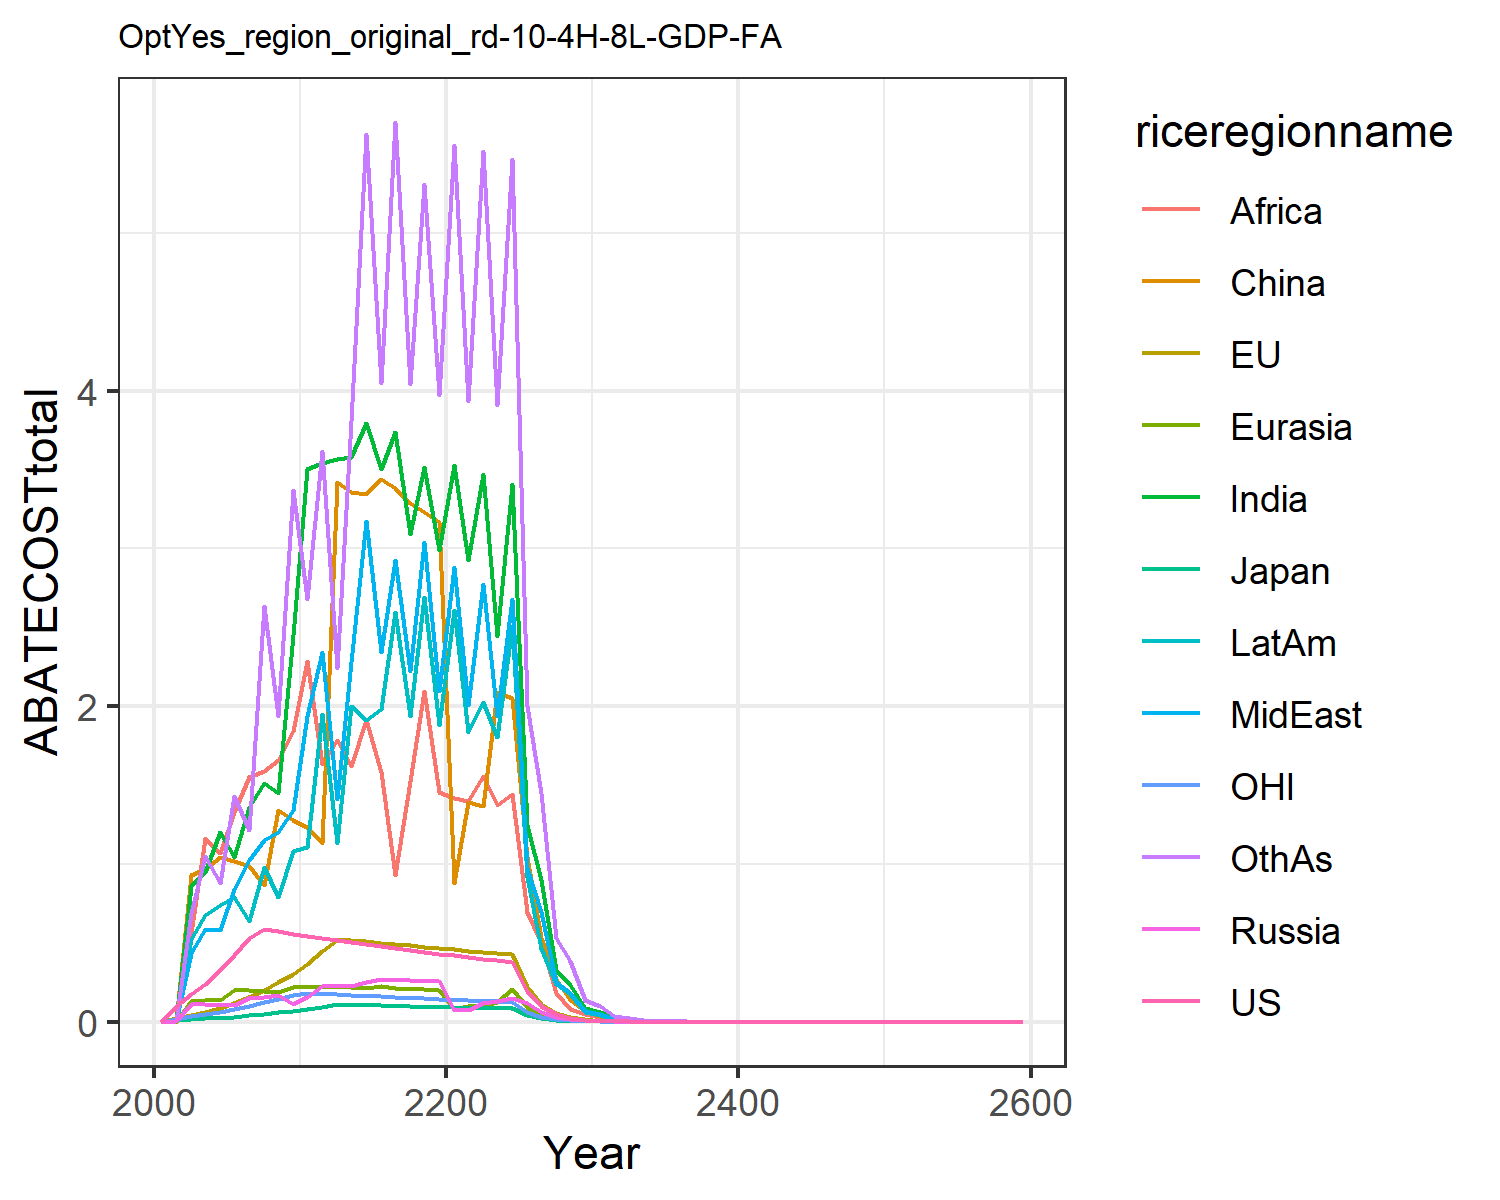

The file beside this chart, header and first rows:
0.0, 0.0, 0.0, 0.0, 0.0, 0.0, 0.0, 0.0, 0.0, 0.0, 0.0, 0.0
0.09663, 0.02386, 0.01176, 0.005632, 0.0009619, 0.008463, 0.007641, 0.003124, 0.005771, 0.003764, 0.01937, 0.006592
0.1733, 0.0434, 0.01866, 0.1104, 0.1295, 0.9322, 0.8573, 0.4335, 0.561, 0.5227, 0.03436, 0.6898
0.2409, 0.06264, 0.02376, 0.1116, 0.1371, 0.9701, 0.9507, 0.5862, 1.167, 0.6772, 0.0479, 1.049
0.3254, 0.08816, 0.02666, 0.1088, 0.1398, 1.043, 1.204, 0.5789, 1.069, 0.7405, 0.06404, 0.879
0.4229, 0.1192, 0.03264, 0.1066, 0.2023, 1.021, 1.045, 0.8432, 1.327, 0.7938, 0.08179, 1.434
0.5324, 0.1559, 0.04095, 0.1498, 0.1991, 0.9878, 1.36, 1.027, 1.55, 0.6385, 0.1009, 1.217
0.5886, 0.1993, 0.05002, 0.1555, 0.1948, 0.8653, 1.513, 1.151, 1.592, 0.9819, 0.1224, 2.637
0.5725, 0.2488, 0.05966, 0.1696, 0.1897, 1.341, 1.449, 1.201, 1.658, 0.7938, 0.1458, 1.938
0.5583, 0.301, 0.06875, 0.1143, 0.2228, 1.277, 2.449, 1.341, 1.845, 1.084, 0.1691, 3.37
0.544, 0.3666, 0.08102, 0.1559, 0.2194, 1.235, 3.502, 1.936, 2.289, 1.109, 0.1815, 2.682
0.5281, 0.4459, 0.09628, 0.226, 0.219, 1.132, 3.54, 2.345, 1.635, 1.952, 0.1765, 3.621
0.5189, 0.521, 0.1103, 0.227, 0.2192, 3.42, 3.569, 1.414, 1.788, 1.132, 0.1731, 2.243
0.5071, 0.5163, 0.1083, 0.2265, 0.2182, 3.358, 3.577, 2.283, 1.622, 1.999, 0.169, 3.81
0.4939, 0.5098, 0.1059, 0.2541, 0.2164, 3.347, 3.797, 3.171, 1.91, 1.915, 0.1646, 5.63
0.4806, 0.5021, 0.1035, 0.2701, 0.2268, 3.438, 3.501, 2.341, 1.584, 1.983, 0.1601, 4.051
0.4676, 0.4939, 0.101, 0.2674, 0.2115, 3.385, 3.74, 2.928, 0.9295, 2.599, 0.1557, 5.703
0.4551, 0.4854, 0.0986, 0.2645, 0.2085, 3.287, 3.09, 2.221, 1.526, 1.94, 0.1515, 4.04
0.4431, 0.4767, 0.09624, 0.2613, 0.2053, 3.234, 3.518, 3.039, 2.098, 2.691, 0.1475, 5.311
0.4317, 0.4679, 0.09395, 0.2578, 0.202, 3.166, 2.993, 2.098, 1.453, 1.881, 0.1436, 3.975
0.4206, 0.4594, 0.09177, 0.0739, 0.08228, 0.8765, 3.531, 2.88, 1.419, 2.611, 0.1399, 5.556
0.4095, 0.4513, 0.08972, 0.07154, 0.09679, 1.394, 2.929, 2.008, 1.398, 1.838, 0.1365, 3.937
0.3989, 0.4433, 0.08775, 0.1216, 0.1024, 1.369, 3.473, 2.776, 1.558, 2.024, 0.1332, 5.522
0.3888, 0.4355, 0.08585, 0.1283, 0.1225, 2.09, 2.447, 1.939, 1.371, 1.803, 0.1301, 3.907
0.3791, 0.4278, 0.08404, 0.153, 0.2092, 2.053, 3.411, 2.681, 1.445, 2.511, 0.1271, 5.468
0.1919, 0.2181, 0.04269, 0.1212, 0.0958, 1.047, 1.245, 0.9715, 0.6981, 0.9158, 0.06444, 2.002
0.09719, 0.1111, 0.02169, 0.06177, 0.04891, 0.5332, 0.8985, 0.6966, 0.5041, 0.4694, 0.03269, 1.45
0.04922, 0.0566, 0.01102, 0.03146, 0.02495, 0.2715, 0.3272, 0.2521, 0.1836, 0.2404, 0.01658, 0.5293
0.02493, 0.02882, 0.005598, 0.01601, 0.01272, 0.1382, 0.2356, 0.1806, 0.07802, 0.1731, 0.008412, 0.3821
0.01262, 0.01467, 0.002843, 0.008147, 0.006483, 0.07034, 0.08561, 0.0653, 0.04809, 0.06288, 0.004266, 0.1391
0.006382, 0.007445, 0.001441, 0.004136, 0.003295, 0.0357, 0.06143, 0.04665, 0.03073, 0.04202, 0.002159, 0.1
0.00322, 0.003767, 0.0007278, 0.002094, 0.001671, 0.01806, 0.0222, 0.01679, 0.01248, 0.01629, 0.00109, 0.03621
0.001623, 0.001905, 0.0003674, 0.001059, 0.0008462, 0.009126, 0.01586, 0.01196, 0.006773, 0.01163, 0.0005496, 0.02592
0.0008184, 0.0009623, 0.0001854, 0.0005356, 0.0004283, 0.004609, 0.005719, 0.004299, 0.003216, 0.00419, 0.0002771, 0.009357
0.0004125, 0.000486, 9.354442889918853e-5, 0.0002707, 0.0002166, 0.002327, 0.00408, 0.003058, 0.002294, 0.002987, 0.0001397, 0.006683
0.0002079, 0.0002454, 4.718726289592834e-5, 0.0001367, 0.0001095, 0.001174, 0.001469, 0.001098, 0.000826, 0.001075, 7.041130802812232e-5, 0.002409
0.0001048, 0.0001239, 2.380064292041227e-5, 6.906098809786035e-5, 5.53717134663051e-5, 0.0005926, 0.001047, 0.0007809, 0.0002547, 0.0007655, 3.5488925037091403e-5, 0.001718
5.282751266512843e-5, 6.252221145835347e-5, 1.2003837683234293e-5, 3.487327771474342e-5, 2.798068803847562e-5, 0.0002989, 0.0003764, 0.0002803, 0.0002117, 0.0002752, 1.7886614115930934e-5, 0.0006185
2.6627257487676316e-5, 3.155104145633027e-5, 6.053758100815e-6, 1.7606500524487102e-5, 1.4062961864490516e-5, 0.0001508, 0.000268, 0.0001992, 0.000108, 0.0001741, 9.014721706145331e-6, 0.0004407
1.3421285251626226e-5, 1.5919610847124776e-5, 3.0528625456882854e-6, 8.887572921462796e-6, 7.139703071017577e-6, 7.603355635825245e-5, 9.631371023624118e-5, 7.14764787589931e-5, 5.41542479862461e-5, 7.039025895902749e-5, 4.5432582425613754e-6, 0.0001579
6.764926335720749e-6, 8.03150295833304e-6, 1.5394628259264505e-6, 1.96883140296989e-6, 2.0364198513248424e-6, 1.5558794117560273e-5, 6.851677870799009e-5, 5.077307380863128e-5, 4.226655869307282e-5, 5.0030944081818954e-5, 2.289678346246985e-6, 0.0001122
3.409831840864237e-6, 4.051464843524679e-6, 7.76270039615889e-7, 4.493555346329937e-6, 3.613412081549738e-6, 3.8367963322646764e-5, 4.8849524098687944e-5, 3.615093448523067e-5, 2.7460003146334628e-5, 3.565946066955024e-5, 1.1539156471142283e-6, 8.044776568732784e-5
1.7187128511735089e-6, 2.043538180832488e-6, 3.914169641975361e-7, 2.2674136222555686e-6, 1.8240707793605813e-6, 1.934157032355557e-5, 2.4681963407662928e-5, 1.824387198818492e-5, 1.3872477326649252e-5, 1.8012814898526404e-5, 5.81522524569688e-7, 4.066355874968108e-5
8.663107704335714e-7, 1.0306540332507088e-6, 1.973562963620272e-7, 1.1439984939979015e-6, 9.20664786637687e-7, 9.749244750365394e-6, 1.2467887657108027e-5, 9.205727753069261e-6, 7.006372405358804e-6, 9.096945263485415e-6, 2.930570549666557e-7, 2.0547647545383845e-5
4.3666032115805343e-7, 5.197639440355017e-7, 9.950571595675678e-8, 5.771364015976185e-7, 4.6462559263772925e-7, 4.913719857209117e-6, 6.296657889503242e-6, 4.644598053440236e-6, 3.5377664684705566e-6, 4.593309491508952e-6, 1.476832399088685e-7, 1.0379993120808147e-5
2.200964457746813e-7, 2.620992349625825e-7, 5.01685838988788e-8, 2.9113447101190775e-7, 2.344509278315403e-7, 2.47635840446855e-6, 3.1793662843981983e-6, 2.343105202436386e-6, 1.7859600913251926e-6, 2.318889294567026e-6, 7.44224308144744e-8, 5.2423000683477795e-6
1.1093825446463276e-7, 1.3215837288305547e-7, 2.5293178708920193e-8, 1.468501529265612e-7, 1.1829134355032425e-7, 1.2479105621398864e-6, 1.6050648441987424e-6, 1.181934389253617e-6, 9.014256281527678e-7, 1.1704847406738147e-6, 3.750337188345986e-8, 2.6469577608182185e-6
5.5917583788380813e-8, 6.663396088025768e-8, 1.2751569752801896e-8, 7.406685810618022e-8, 5.967750106150475e-8, 6.288153476886633e-7, 8.101653144251931e-7, 5.961516547285128e-7, 4.548955205171285e-7, 5.907306138589902e-7, 1.8898651916824105e-8, 1.3362321485416832e-6
2.818474149373654e-8, 3.3594721001859526e-8, 6.42855558413595e-9, 3.735468103730102e-8, 3.010433241699125e-8, 3.168364287367372e-7, 4.0887496792858835e-7, 3.006667847825095e-7, 2.2952198414238172e-7, 2.980966507927032e-7, 9.523259101432694e-9, 6.744272619947544e-7
1.4206207928808424e-8, 1.6936479266116683e-8, 3.2408091438593447e-9, 1.8838239602939274e-8, 1.518489347613945e-8, 1.5963265585909028e-7, 2.063238010181702e-7, 1.5162913241645282e-7, 1.1579087802077931e-7, 1.5040904658909576e-7, 4.7988244208032755e-9, 3.4034103083406315e-7
7.160455159300877e-9, 8.537956560164096e-9, 1.6337459992440533e-9, 9.499748797126098e-9, 7.658825971282263e-9, 8.04239045776525e-8, 1.0410116596352918e-7, 7.646298160670847e-8, 5.840738403132661e-8, 7.588307087491494e-8, 2.418125434895969e-9, 1.717221996635847e-7
3.6091204266181797e-9, 4.303930969252213e-9, 8.235829090034406e-10, 4.790298543395206e-9, 3.86263232507302e-9, 4.0516067802788904e-8, 5.2518741404038655e-8, 3.855616293218639e-8, 2.9458448058851305e-8, 3.828020782157508e-8, 1.218478054716213e-9, 8.663189016268831e-8
1.8191158399774907e-9, 2.1694961172896618e-9, 4.1516664047854844e-10, 2.4154254239891985e-9, 1.9479508310040408e-9, 2.0410324044641726e-8, 2.6492930093965073e-8, 1.9440738441800038e-8, 1.4856123557130374e-8, 1.9309279969175923e-8, 6.13976476581773e-10, 4.3699253324764295e-8
9.16890669328383e-10, 1.0935438527542684e-9, 2.0928133299797427e-10, 1.2178871330050366e-9, 9.823099393351232e-10, 1.028145500571842e-8, 1.3363084861101125e-8, 9.801899220054895e-9, 7.491331868141649e-9, 9.73921272770811e-9, 3.0937206274000224e-10, 2.2040438813070474e-8
4.621393639915914e-10, 5.511866122967388e-10, 1.0549502887243264e-10, 6.140509533776878e-10, 4.953329977630209e-10, 5.178962579565862e-9, 6.739818440261642e-9, 4.9418343814955915e-9, 3.777238493361631e-9, 4.911914955811368e-9, 1.558855981238539e-10, 1.11152969557413e-8
2.329306256544871e-10, 2.778097647265418e-10, 5.317744386057967e-11, 3.0959019204407303e-10, 2.4976190198349237e-10, 2.608649869833567e-9, 3.3990514749267033e-9, 2.491428276766869e-9, 1.9043868413587797e-9, 2.477136656371976e-9, 7.854646175615958e-11, 5.605065408594478e-9
1.1740280355060295e-10, 1.4001800530010356e-10, 2.680509455408587e-11, 1.5608340018454202e-10, 1.2593231348449942e-10, 1.3139378605927722e-9, 1.714108752606169e-9, 1.2560081203925621e-9, 9.600736414455685e-10, 1.2491767131867003e-9, 3.957702771314304e-11, 2.8261997066526356e-9
5.917368529988155e-11, 7.056816747658959e-11, 1.3511453816002413e-11, 7.868902879040742e-11, 6.349388490285568e-11, 6.617911490081093e-10, 8.643563256015271e-10, 6.331721691450428e-10, 4.839777905963108e-10, 6.299048806421809e-10, 1.9941407805760385e-11, 1.4249215488986148e-9
2.982476849573001e-11, 3.5565040863665384e-11, 6.8105481327944365e-12, 3.9669862137022095e-11, 3.201193052942776e-11, 3.3331522600377987e-10, 4.3583643152607253e-10, 3.1918158031945104e-10, 2.439610261286255e-10, 3.176182234034076e-10, 1.0047654962466843e-11, 7.183698138452733e-10
1.503224698590178e-11, 1.7923720461771848e-11, 3.4328724394782815e-12, 1.999849114936825e-11, 1.6139068055330115e-11, 1.6787201675740616e-10, 2.1975195332079799e-10, 1.6089466915514543e-10, 1.2296796017601023e-10, 1.601463903641735e-10, 5.062558171477742e-12, 3.6214040073947184e-10
